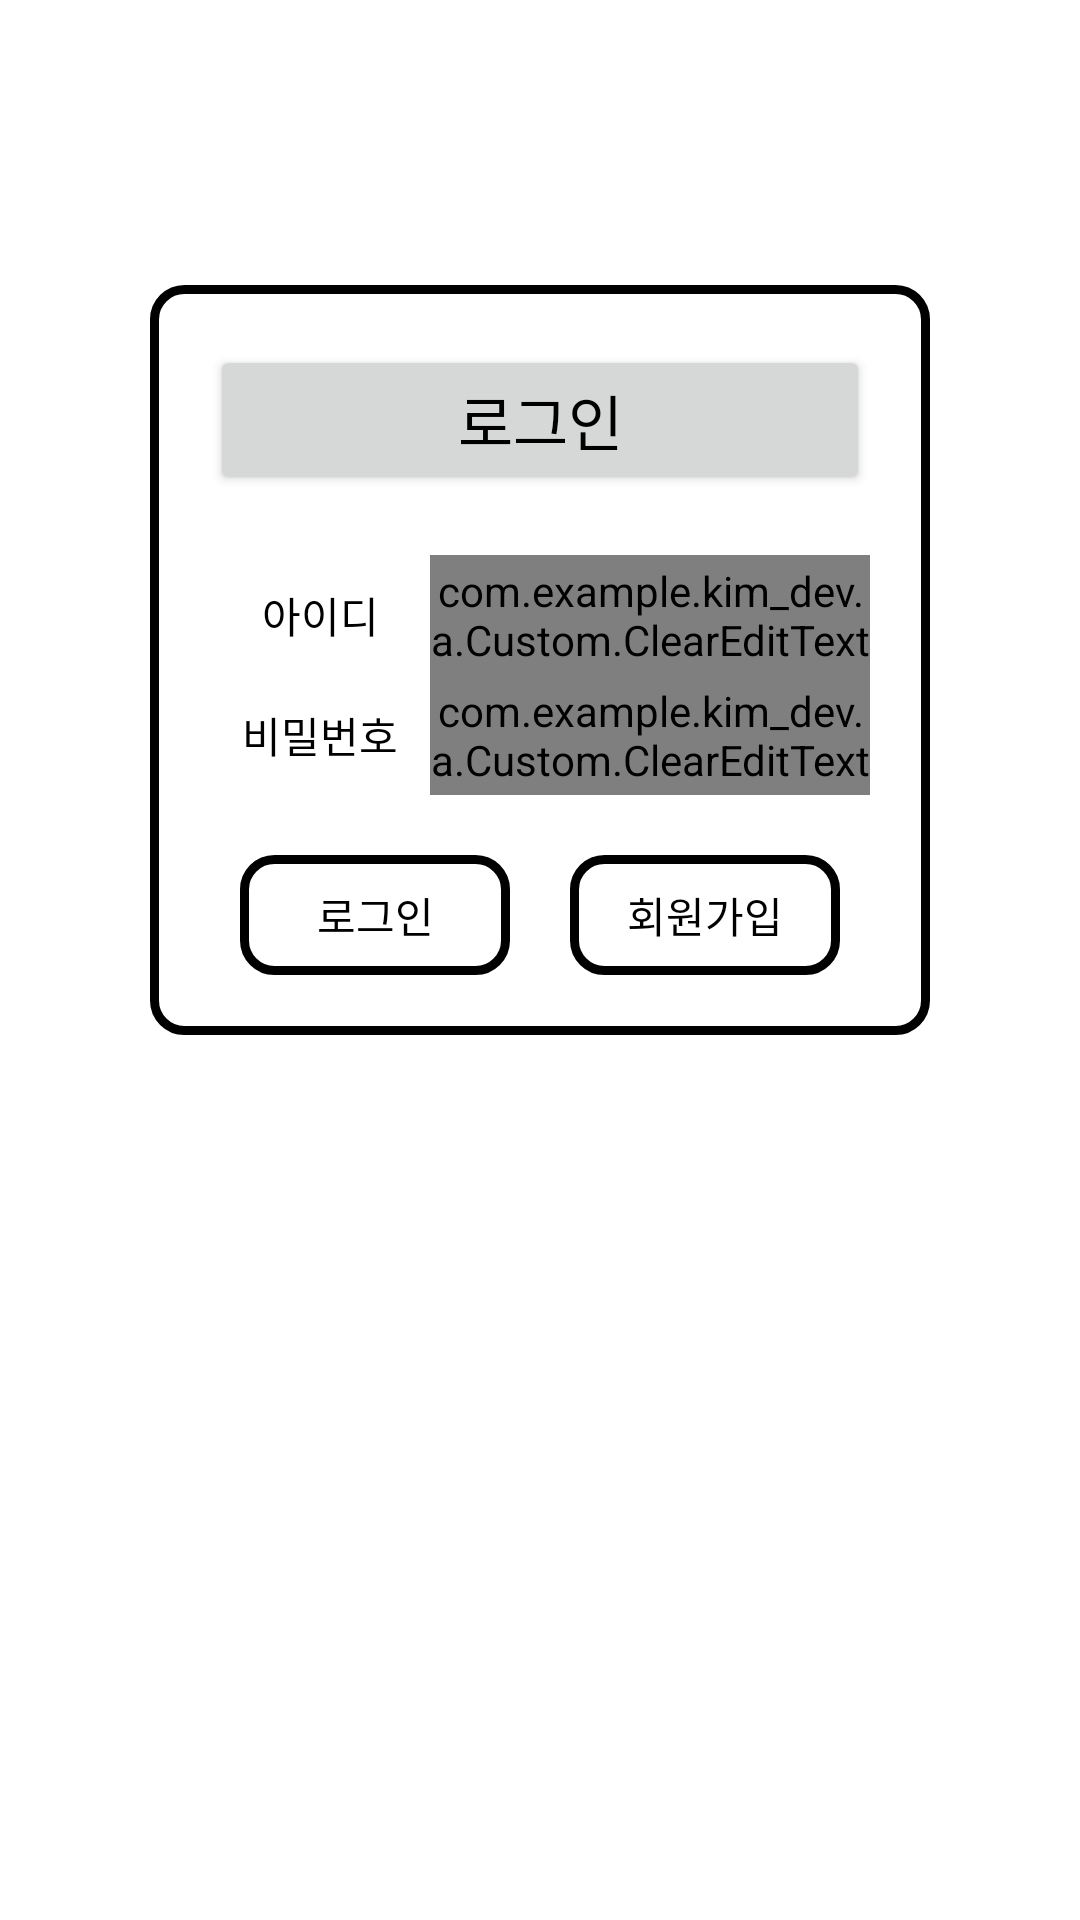

Here is an Android app screen rendered from its layout file. Give the layout XML and the strings, colors and styles it references.
<!-- AndroidManifest.xml: application theme Theme.Kim_Dev -->
<!-- res/layout/activity_login.xml -->
<?xml version="1.0" encoding="utf-8"?>
<LinearLayout xmlns:android="http://schemas.android.com/apk/res/android"
    android:layout_width="match_parent"
    android:layout_height="match_parent"
    android:gravity="center"
    android:background="#FFFFFF"
    android:orientation="vertical">

    <LinearLayout
        android:layout_width="match_parent"
        android:layout_height="wrap_content"
        android:layout_marginRight="50dp"
        android:layout_marginLeft="50dp"
        android:layout_marginBottom="200dp"
        android:orientation="vertical"
        android:background="@drawable/box_01">

        <LinearLayout
            android:layout_width="match_parent"
            android:layout_height="50dp"
            android:layout_marginLeft="20dp"
            android:layout_marginRight="20dp"
            android:layout_marginTop="20dp"
            android:layout_marginBottom="20dp">

            <Button
                android:id="@+id/in"
                android:layout_width="match_parent"
                android:layout_height="50dp"
                android:gravity="center"
                android:textSize="20sp"
                android:textColor="@color/black"
                android:text="로그인"/>

        </LinearLayout>


        <LinearLayout
            android:layout_width="match_parent"
            android:layout_height="wrap_content"
            android:layout_marginLeft="20dp"
            android:layout_marginRight="20dp">

            <TextView
                android:layout_width="match_parent"
                android:layout_height="40dp"
                android:layout_weight="2"
                android:gravity="center"
                android:textSize="14sp"
                android:textColor="@color/black"
                android:text="아이디" />

            <com.example.kim_dev.a.Custom.ClearEditText
                android:id="@+id/id"
                android:layout_width="match_parent"
                android:layout_height="40dp"
                android:textSize="14sp"
                android:textColor="@color/black"
                android:layout_weight="1"/>


        </LinearLayout>

        <LinearLayout
            android:layout_width="match_parent"
            android:layout_height="wrap_content"
            android:layout_marginLeft="20dp"
            android:layout_marginRight="20dp">

            <TextView
                android:layout_width="match_parent"
                android:layout_height="40dp"
                android:layout_weight="2"
                android:gravity="center"
                android:textSize="14sp"
                android:textColor="@color/black"
                android:text="비밀번호" />

            <com.example.kim_dev.a.Custom.ClearEditText
                android:id="@+id/pw"
                android:layout_width="match_parent"
                android:layout_height="40dp"
                android:layout_weight="1"
                android:textColor="@color/black"
                android:textSize="14sp" />

        </LinearLayout>

        <LinearLayout
            android:layout_width="match_parent"
            android:layout_height="wrap_content"
            android:layout_marginLeft="20dp"
            android:layout_marginRight="20dp"
            android:layout_marginTop="20dp"
            android:layout_marginBottom="20dp">

            <Button
                android:id="@+id/login_btn"
                android:layout_width="match_parent"
                android:layout_height="40dp"
                android:layout_weight="1"
                android:gravity="center"
                android:text="로그인"
                android:textColor="@color/black"
                android:background="@drawable/box_01"
                android:layout_marginRight="10dp"
                android:layout_marginLeft="10dp"
                android:textSize="14sp"/>

            <Button
                android:id="@+id/join_btn"
                android:layout_width="match_parent"
                android:layout_height="40dp"
                android:layout_weight="1"
                android:gravity="center"
                android:textSize="14sp"
                android:textColor="@color/black"
                android:background="@drawable/box_01"
                android:layout_marginRight="10dp"
                android:layout_marginLeft="10dp"
                android:text="회원가입"/>

        </LinearLayout>

    </LinearLayout>

</LinearLayout>
<!-- resources referenced by this layout -->
<resources>
  <color name="black">#FF000000</color>
  <!-- drawable box_01 (drawable) -->
  <?xml version="1.0" encoding="utf-8"?>
  <shape xmlns:android="http://schemas.android.com/apk/res/android"
      android:shape="rectangle">
  
      <stroke
          android:width="3dp"
          android:color="#000000" />
      <size
          android:width="36dp"
          android:height="50dp" />
  
      <corners android:radius="10dp" />
  </shape>
  <style name="Theme.Kim_Dev" parent="Theme.AppCompat.Light.DarkActionBar">
          
          <item name="colorPrimary">@color/purple_500</item>
          <item name="colorPrimaryVariant">@color/purple_700</item>
          <item name="colorOnPrimary">@color/white</item>
          
          <item name="colorSecondary">@color/teal_200</item>
          <item name="colorSecondaryVariant">@color/teal_700</item>
          <item name="colorOnSecondary">@color/black</item>
          
          <item name="android:statusBarColor" tools:targetApi="l">#000000</item>
          
      </style>
  <color name="purple_500">#FF6200EE</color>
  <color name="purple_700">#FF3700B3</color>
  <color name="white">#FFFFFFFF</color>
  <color name="teal_200">#FF03DAC5</color>
  <color name="teal_700">#FF018786</color>
</resources>
